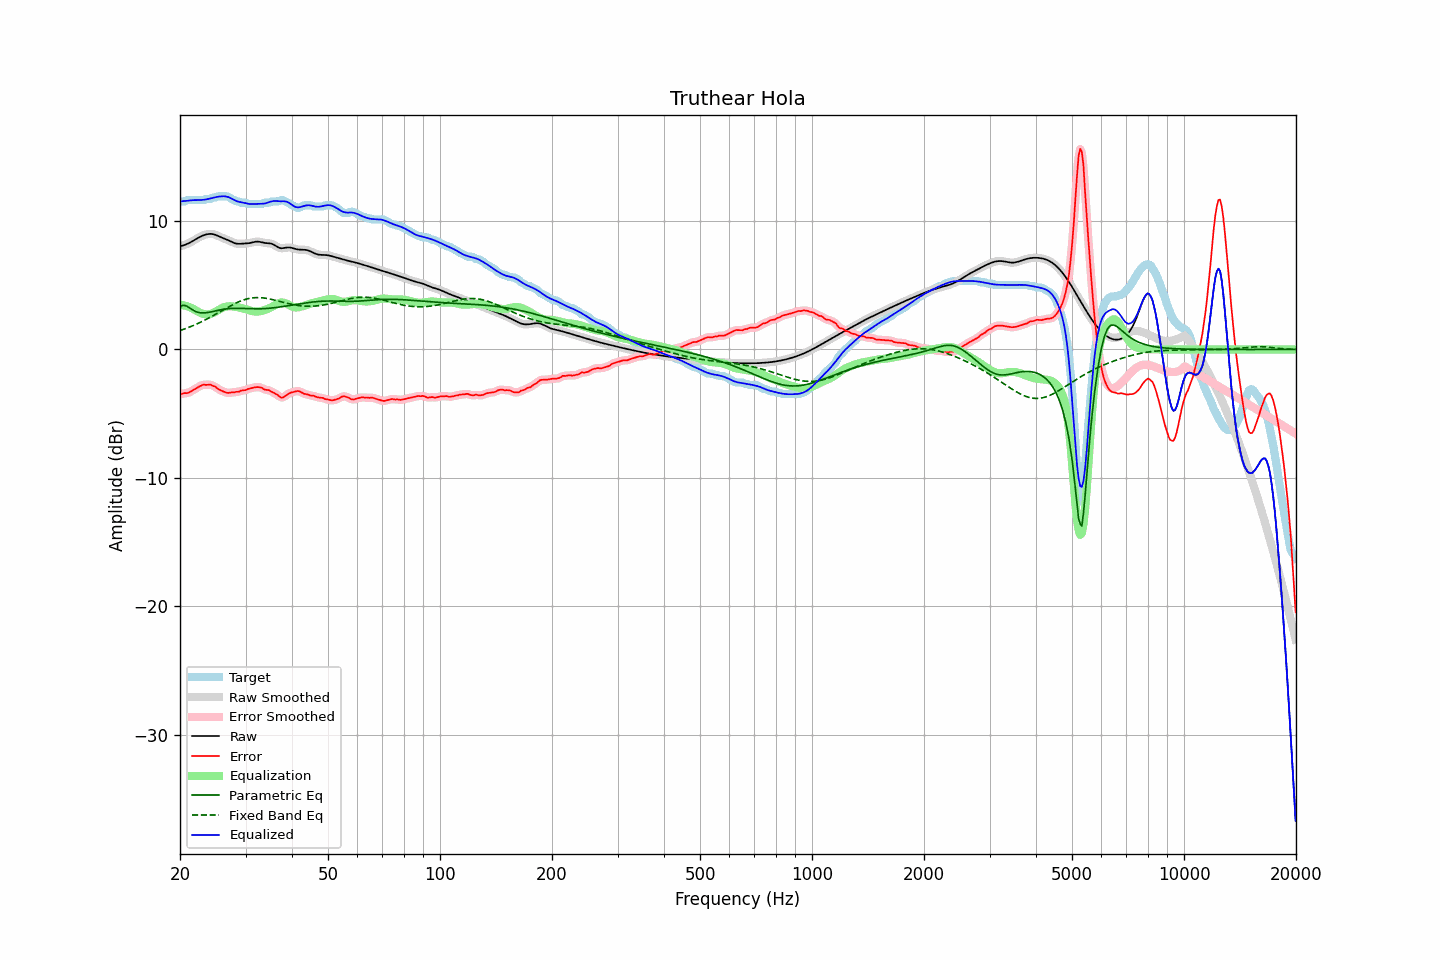

The file beside this chart, header and first rows:
frequency, raw, error, smoothed, error_smoothed, equalization, parametric_eq, fixed_band_eq, equalized_raw, equalized_smoothed, target
20.00, 8.04, -3.49, 8.04, -3.48, 3.49, 3.32, 1.47, 11.53, 11.53, 11.53
20.20, 8.07, -3.46, 8.07, -3.46, 3.47, 3.38, 1.52, 11.53, 11.53, 11.53
20.40, 8.10, -3.43, 8.10, -3.43, 3.44, 3.45, 1.56, 11.54, 11.54, 11.53
20.61, 8.14, -3.39, 8.14, -3.41, 3.41, 3.42, 1.60, 11.55, 11.56, 11.53
20.81, 8.19, -3.41, 8.19, -3.39, 3.38, 3.39, 1.65, 11.57, 11.57, 11.60
21.02, 8.25, -3.38, 8.25, -3.37, 3.34, 3.31, 1.70, 11.58, 11.58, 11.63
21.23, 8.31, -3.32, 8.31, -3.32, 3.29, 3.23, 1.75, 11.60, 11.60, 11.63
21.44, 8.38, -3.25, 8.38, -3.25, 3.24, 3.15, 1.80, 11.62, 11.62, 11.63
21.66, 8.45, -3.18, 8.45, -3.18, 3.17, 3.06, 1.85, 11.62, 11.62, 11.63
21.87, 8.52, -3.10, 8.52, -3.10, 3.10, 3.00, 1.91, 11.62, 11.63, 11.63
22.09, 8.60, -3.03, 8.60, -3.03, 3.03, 2.94, 1.96, 11.63, 11.63, 11.63
22.31, 8.67, -2.96, 8.67, -2.96, 2.96, 2.90, 2.02, 11.63, 11.63, 11.63
22.54, 8.74, -2.89, 8.74, -2.89, 2.89, 2.87, 2.08, 11.63, 11.63, 11.63
22.76, 8.80, -2.82, 8.80, -2.82, 2.83, 2.86, 2.14, 11.64, 11.64, 11.63
22.99, 8.86, -2.77, 8.86, -2.77, 2.79, 2.84, 2.20, 11.65, 11.65, 11.63
23.22, 8.91, -2.73, 8.91, -2.75, 2.75, 2.85, 2.26, 11.66, 11.66, 11.63
23.45, 8.95, -2.76, 8.95, -2.74, 2.73, 2.86, 2.32, 11.68, 11.68, 11.71
23.69, 8.97, -2.75, 8.97, -2.74, 2.73, 2.87, 2.39, 11.70, 11.70, 11.73
23.92, 8.99, -2.73, 8.99, -2.74, 2.74, 2.89, 2.45, 11.73, 11.73, 11.73
24.16, 9.00, -2.73, 9.00, -2.75, 2.77, 2.92, 2.52, 11.77, 11.77, 11.73
24.40, 8.99, -2.81, 8.99, -2.79, 2.81, 2.94, 2.59, 11.80, 11.80, 11.79
24.65, 8.96, -2.86, 8.96, -2.85, 2.87, 2.97, 2.66, 11.83, 11.83, 11.83
24.89, 8.93, -2.90, 8.92, -2.93, 2.93, 3.00, 2.73, 11.86, 11.86, 11.83
25.14, 8.88, -3.01, 8.88, -3.01, 3.00, 3.03, 2.80, 11.88, 11.88, 11.89
25.39, 8.82, -3.11, 8.82, -3.09, 3.08, 3.06, 2.87, 11.90, 11.90, 11.93
25.65, 8.76, -3.16, 8.76, -3.17, 3.15, 3.08, 2.95, 11.91, 11.91, 11.93
25.91, 8.71, -3.22, 8.71, -3.22, 3.22, 3.11, 3.02, 11.92, 11.93, 11.93
26.16, 8.65, -3.27, 8.66, -3.27, 3.27, 3.13, 3.09, 11.93, 11.93, 11.93
26.43, 8.61, -3.32, 8.61, -3.32, 3.31, 3.15, 3.16, 11.92, 11.92, 11.93
26.69, 8.56, -3.37, 8.56, -3.36, 3.34, 3.16, 3.23, 11.90, 11.90, 11.93
26.96, 8.50, -3.38, 8.50, -3.37, 3.36, 3.18, 3.30, 11.86, 11.86, 11.89
27.23, 8.45, -3.37, 8.45, -3.37, 3.37, 3.19, 3.37, 11.81, 11.81, 11.82
27.50, 8.39, -3.34, 8.39, -3.36, 3.36, 3.20, 3.44, 11.75, 11.75, 11.73
27.77, 8.33, -3.34, 8.33, -3.34, 3.35, 3.20, 3.50, 11.68, 11.68, 11.67
28.05, 8.28, -3.33, 8.28, -3.32, 3.33, 3.20, 3.57, 11.61, 11.61, 11.61
28.33, 8.25, -3.30, 8.25, -3.32, 3.31, 3.20, 3.62, 11.56, 11.56, 11.54
28.62, 8.23, -3.30, 8.23, -3.29, 3.28, 3.20, 3.68, 11.51, 11.51, 11.53
28.90, 8.22, -3.28, 8.22, -3.25, 3.26, 3.20, 3.74, 11.48, 11.48, 11.50
29.19, 8.23, -3.20, 8.23, -3.22, 3.23, 3.20, 3.79, 11.46, 11.46, 11.43
29.48, 8.24, -3.19, 8.24, -3.20, 3.20, 3.19, 3.83, 11.44, 11.44, 11.43
29.78, 8.24, -3.18, 8.24, -3.17, 3.17, 3.19, 3.88, 11.41, 11.41, 11.43
30.08, 8.25, -3.16, 8.25, -3.14, 3.13, 3.18, 3.91, 11.38, 11.38, 11.41
30.38, 8.26, -3.09, 8.26, -3.10, 3.09, 3.17, 3.95, 11.35, 11.35, 11.35
30.68, 8.27, -3.05, 8.28, -3.06, 3.06, 3.17, 3.97, 11.33, 11.33, 11.33
30.99, 8.30, -3.03, 8.30, -3.02, 3.02, 3.17, 4.00, 11.32, 11.32, 11.33
31.30, 8.33, -2.99, 8.33, -2.99, 2.99, 3.16, 4.01, 11.32, 11.32, 11.33
31.61, 8.36, -2.96, 8.36, -2.96, 2.96, 3.16, 4.03, 11.32, 11.32, 11.33
31.93, 8.39, -2.94, 8.38, -2.94, 2.95, 3.16, 4.04, 11.34, 11.33, 11.33
32.24, 8.39, -2.93, 8.39, -2.93, 2.95, 3.16, 4.04, 11.34, 11.34, 11.33
32.57, 8.39, -2.94, 8.39, -2.93, 2.96, 3.16, 4.04, 11.35, 11.35, 11.33
32.89, 8.37, -2.96, 8.37, -2.96, 2.98, 3.17, 4.03, 11.35, 11.35, 11.33
33.22, 8.34, -2.99, 8.34, -3.01, 3.01, 3.17, 4.02, 11.35, 11.35, 11.33
33.55, 8.31, -3.09, 8.31, -3.07, 3.04, 3.18, 4.01, 11.35, 11.36, 11.40
33.89, 8.29, -3.14, 8.29, -3.12, 3.09, 3.18, 3.99, 11.37, 11.38, 11.43
34.23, 8.28, -3.15, 8.28, -3.15, 3.13, 3.19, 3.97, 11.41, 11.41, 11.43
34.57, 8.27, -3.16, 8.27, -3.18, 3.18, 3.20, 3.95, 11.45, 11.45, 11.43
34.92, 8.26, -3.21, 8.25, -3.22, 3.24, 3.21, 3.92, 11.50, 11.49, 11.47
35.27, 8.23, -3.30, 8.23, -3.28, 3.30, 3.23, 3.90, 11.53, 11.53, 11.53
35.62, 8.18, -3.35, 8.18, -3.35, 3.37, 3.24, 3.87, 11.55, 11.55, 11.53
35.97, 8.11, -3.41, 8.11, -3.42, 3.45, 3.26, 3.84, 11.56, 11.56, 11.53
... 635 more rows
